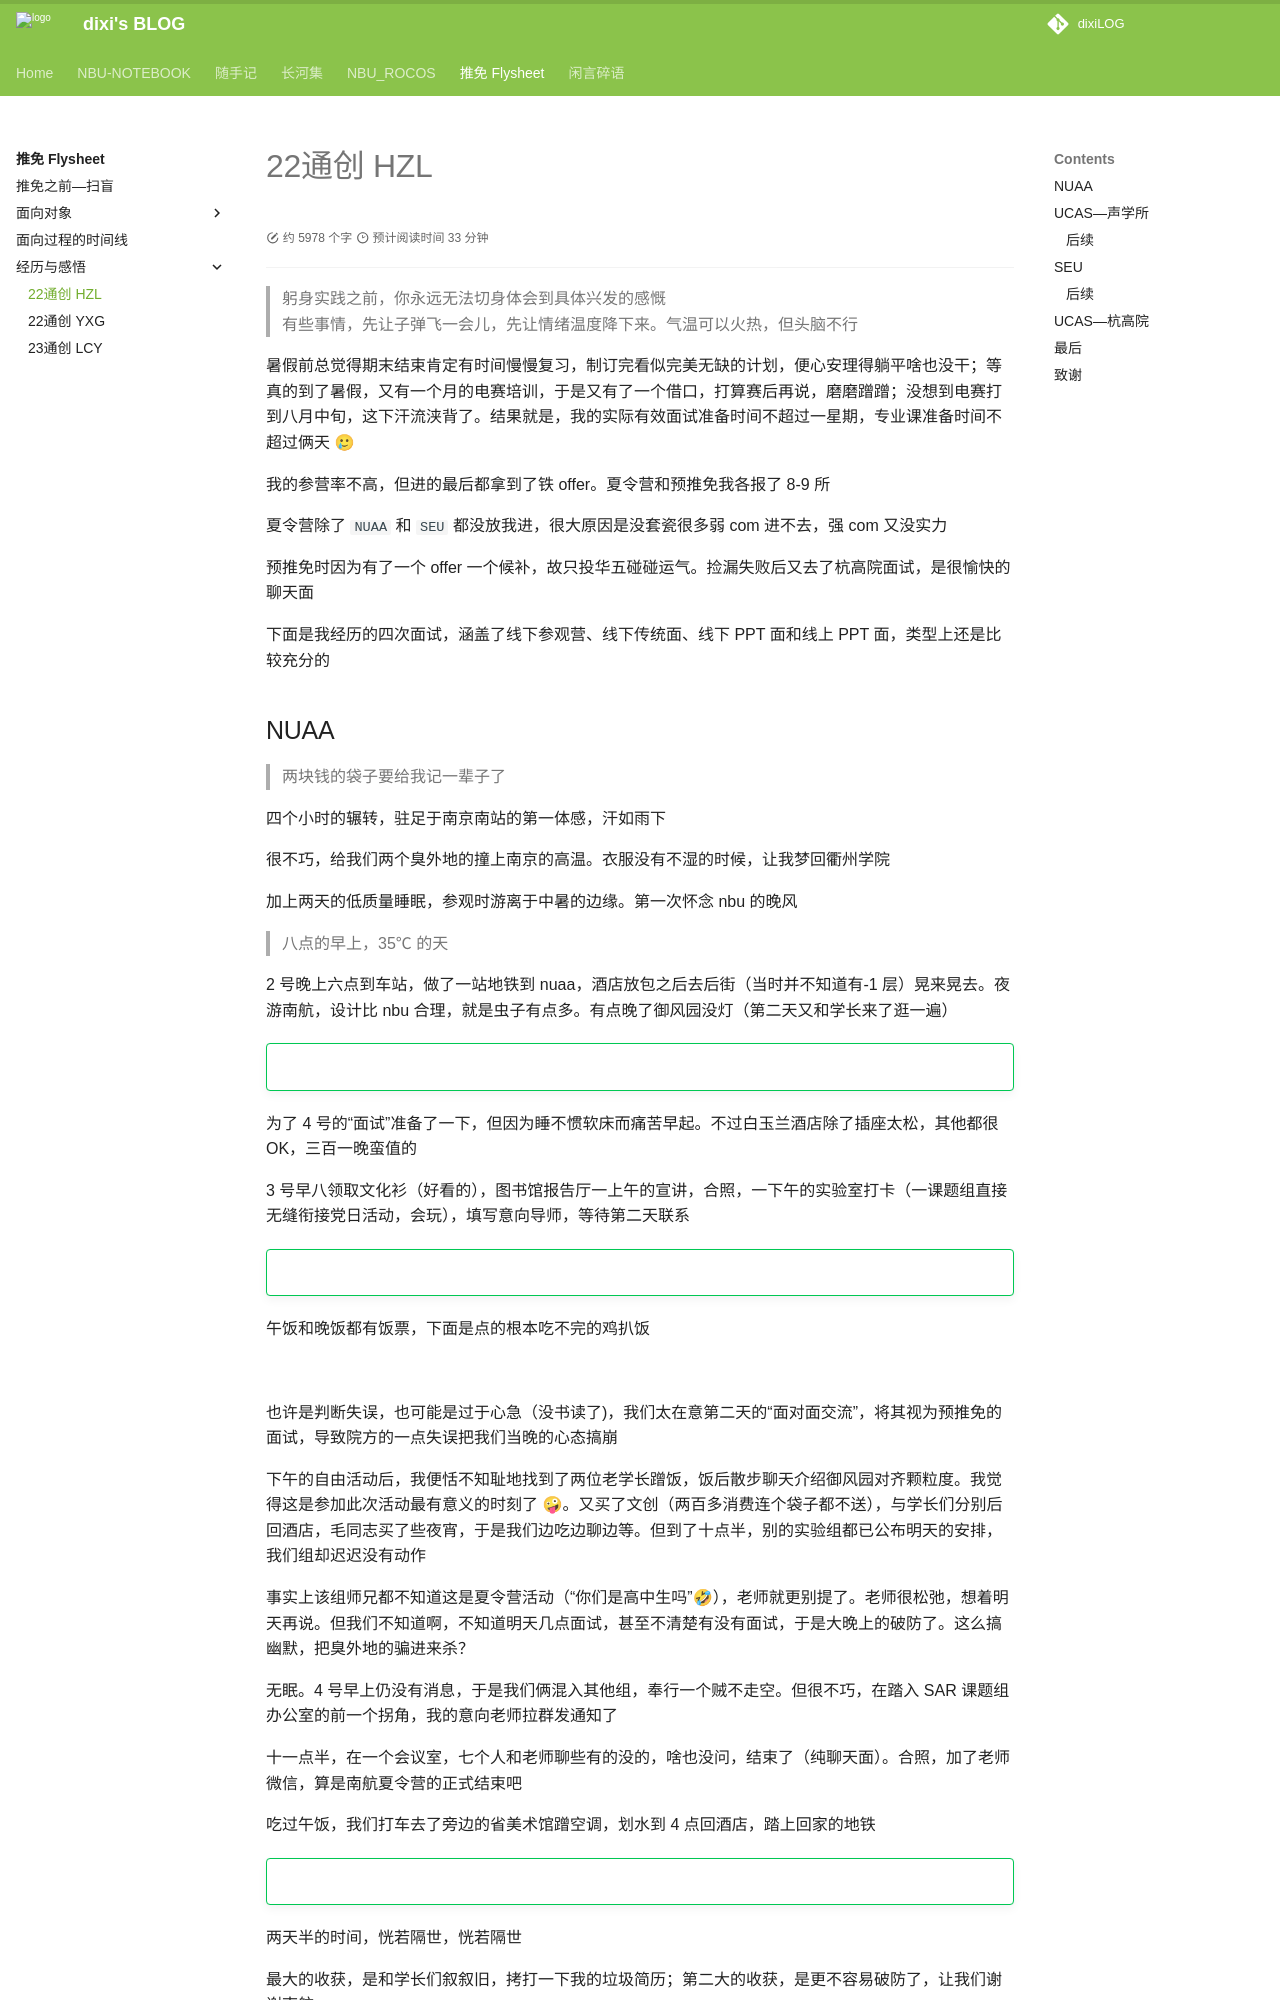

repository: dixiLOG/dixiLOG.github.io · page: Flysheet/tourFeel/01hzl/index.html · generator: mkdocs

# 22通创 HZL

<div id="progress-container">
  <div id="progress-bar"></div>
</div>


> 躬身实践之前，你永远无法切身体会到具体兴发的感慨  
> 有些事情，先让子弹飞一会儿，先让情绪温度降下来。气温可以火热，但头脑不行

暑假前总觉得期末结束肯定有时间慢慢复习，制订完看似完美无缺的计划，便心安理得躺平啥也没干；等真的到了暑假，又有一个月的电赛培训，于是又有了一个借口，打算赛后再说，磨磨蹭蹭；没想到电赛打到八月中旬，这下汗流浃背了。结果就是，我的实际有效面试准备时间不超过一星期，专业课准备时间不超过俩天 🥲

我的参营率不高，但进的最后都拿到了铁 offer。夏令营和预推免我各报了 8-9 所

夏令营除了 `NUAA` 和 `SEU` 都没放我进，很大原因是没套瓷很多弱 com 进不去，强 com 又没实力

预推免时因为有了一个 offer 一个候补，故只投华五碰碰运气。捡漏失败后又去了杭高院面试，是很愉快的聊天面

下面是我经历的四次面试，涵盖了线下参观营、线下传统面、线下 PPT 面和线上 PPT 面，类型上还是比较充分的

## NUAA

> 两块钱的袋子要给我记一辈子了

四个小时的辗转，驻足于南京南站的第一体感，汗如雨下

很不巧，给我们两个臭外地的撞上南京的高温。衣服没有不湿的时候，让我梦回衢州学院

加上两天的低质量睡眠，参观时游离于中暑的边缘。第一次怀念 nbu 的晚风

> 八点的早上，35℃ 的天

2 号晚上六点到车站，做了一站地铁到 nuaa，酒店放包之后去后街（当时并不知道有-1 层）晃来晃去。夜游南航，设计比 nbu 合理，就是虫子有点多。有点晚了御风园没灯（第二天又和学长来了逛一遍）

!!! success ""
    ![](https://cdn.jsdelivr.net/gh/dixiLOG/blogStatic/QEtSbS8EyokJOnxucuVcTjJsndc.jpg "御风园")

为了 4 号的“面试”准备了一下，但因为睡不惯软床而痛苦早起。不过白玉兰酒店除了插座太松，其他都很 OK，三百一晚蛮值的

3 号早八领取文化衫（好看的），图书馆报告厅一上午的宣讲，合照，一下午的实验室打卡（一课题组直接无缝衔接党日活动，会玩），填写意向导师，等待第二天联系

!!! success ""
    ![](https://cdn.jsdelivr.net/gh/dixiLOG/blogStatic/W3klbLUPboFcaixvuP7ck2T0nKh.jpg "NUAA 报告厅门口")

午饭和晚饭都有饭票，下面是点的根本吃不完的鸡扒饭

<div align="center" markdown="1">

![](https://cdn.jsdelivr.net/gh/dixiLOG/blogStatic/RbF3bTHj9olmOrxx9ZdcBDmHnQh.jpg){style="zoom:25%;"}

</div>

也许是判断失误，也可能是过于心急（没书读了)，我们太在意第二天的“面对面交流”，将其视为预推免的面试，导致院方的一点失误把我们当晚的心态搞崩

下午的自由活动后，我便恬不知耻地找到了两位老学长蹭饭，饭后散步聊天介绍御风园对齐颗粒度。我觉得这是参加此次活动最有意义的时刻了 🤪。又买了文创（两百多消费连个袋子都不送），与学长们分别后回酒店，毛同志买了些夜宵，于是我们边吃边聊边等。但到了十点半，别的实验组都已公布明天的安排，我们组却迟迟没有动作

事实上该组师兄都不知道这是夏令营活动（“你们是高中生吗”🤣），老师就更别提了。老师很松弛，想着明天再说。但我们不知道啊，不知道明天几点面试，甚至不清楚有没有面试，于是大晚上的破防了。这么搞幽默，把臭外地的骗进来杀？

无眠。4 号早上仍没有消息，于是我们俩混入其他组，奉行一个贼不走空。但很不巧，在踏入 SAR 课题组办公室的前一个拐角，我的意向老师拉群发通知了

十一点半，在一个会议室，七个人和老师聊些有的没的，啥也没问，结束了（纯聊天面）。合照，加了老师微信，算是南航夏令营的正式结束吧

吃过午饭，我们打车去了旁边的省美术馆蹭空调，划水到 4 点回酒店，踏上回家的地铁

!!! success ""
    ![](https://cdn.jsdelivr.net/gh/dixiLOG/blogStatic/CMrmbKxyKoNYEixIjKrc14b4nmd.jpg "省美")

两天半的时间，恍若隔世，恍若隔世

最大的收获，是和学长们叙叙旧，拷打一下我的垃圾简历；第二大的收获，是更不容易破防了，让我们谢谢南航

毛算是被我拉来的，也幸好有一个能商量的同伴，不然我一个人还是蛮无助的。这两天也多亏了她，解决了 i 人的致命社交问题，再次表达感谢

楮墨有限，不尽欲言。一波三折的开始，也终于平静，推免的序章悄然拉开

---
